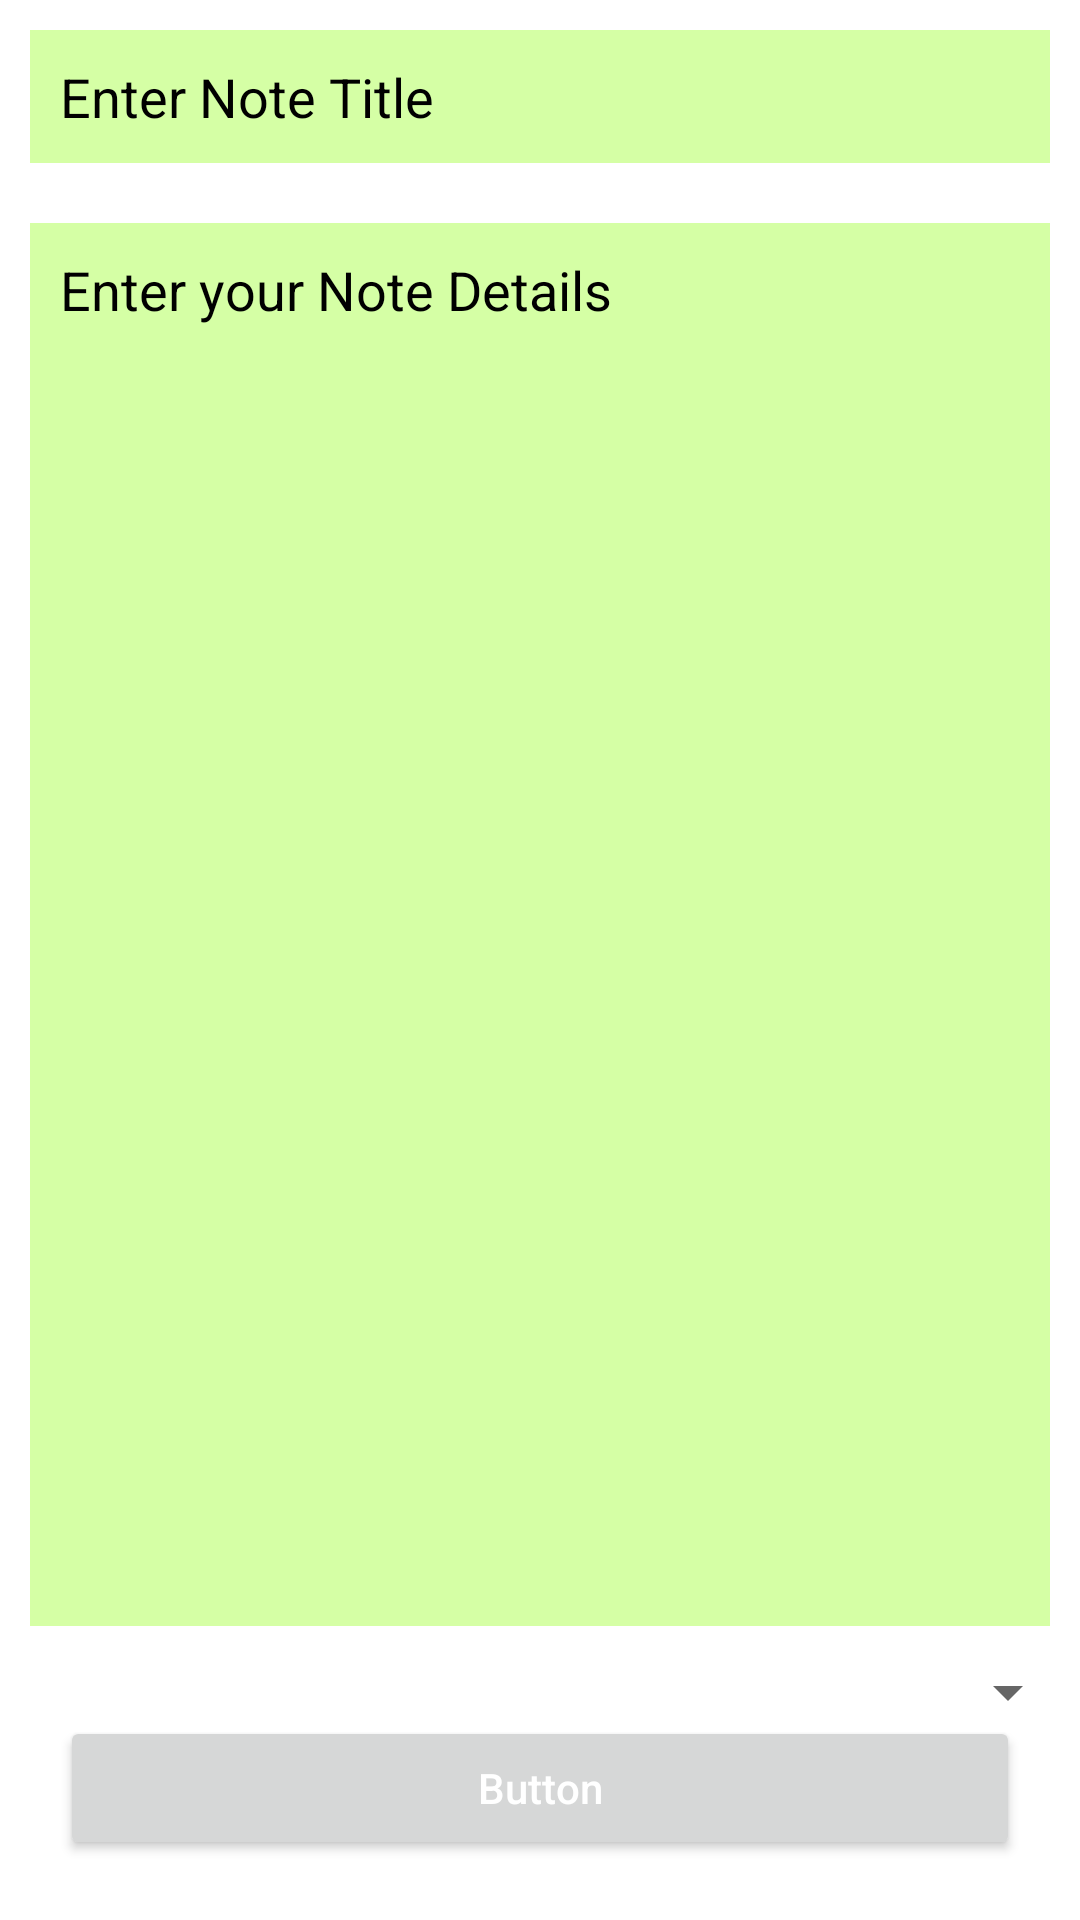

Here is an Android app screen rendered from its layout file. Give the layout XML and the strings, colors and styles it references.
<!-- AndroidManifest.xml: application theme Theme.NotesAssignment -->
<!-- res/layout/activity_add_edit_note.xml -->
<?xml version="1.0" encoding="utf-8"?>
<ScrollView
    xmlns:android="http://schemas.android.com/apk/res/android"
    xmlns:tools="http://schemas.android.com/tools"
    android:layout_width="match_parent"
    android:layout_height="match_parent"
    android:scrollbars="none"
    android:fillViewport="true"
    >

    <RelativeLayout
    android:layout_width="match_parent"
    android:layout_height="wrap_content"
    android:background="@color/white"
    tools:context=".AddEditNoteActivity">

    <EditText
        android:id="@+id/idEdtNoteName"
        android:layout_width="match_parent"
        android:layout_height="wrap_content"
        android:layout_marginStart="10dp"
        android:layout_marginLeft="10dp"
        android:layout_marginTop="10dp"
        android:layout_marginEnd="10dp"
        android:padding="10dp"
        android:layout_marginRight="10dp"
        android:layout_marginBottom="10dp"
        android:hint="Enter Note Title"
        android:background="@color/card_background"
        android:textColor="@color/black"
        android:textColorHint="@color/black" />

    <EditText
        android:id="@+id/idEdtNoteDesc"
        android:layout_width="match_parent"
        android:layout_height="match_parent"
        android:layout_above="@id/idBtn"
        android:layout_below="@id/idEdtNoteName"
        android:layout_margin="10dp"
        android:background="@color/card_background"
        android:gravity="start|top"
        android:padding="10dp"
        android:hint="Enter your Note Details"
        android:inputType="textMultiLine"
        android:singleLine="false"
        android:textColor="@color/black"
        android:textColorHint="@color/black" />

    <Spinner
        android:id="@+id/color_spinner"
        android:layout_width="match_parent"
        android:layout_height="wrap_content"
        android:layout_below="@id/idEdtNoteDesc"
        android:layout_alignParentEnd="true"
        />


    <Button
        android:id="@+id/idBtn"
        android:layout_width="match_parent"
        android:layout_height="wrap_content"
        android:layout_alignParentBottom="true"
        android:layout_marginStart="20dp"
        android:layout_marginLeft="20dp"
        android:layout_marginTop="20dp"
        android:layout_marginEnd="20dp"
        android:layout_marginRight="20dp"
        android:layout_marginBottom="20dp"
        android:text="Button"
        android:textAllCaps="false"
        android:textColor="@color/white" />


</RelativeLayout>
</ScrollView>
<!-- resources referenced by this layout -->
<resources>
  <color name="black">#FF000000</color>
  <color name="card_background">#D5FFA5</color>
  <color name="white">#FFFFFFFF</color>
  <style name="Theme.NotesAssignment" parent="Theme.MaterialComponents.DayNight.DarkActionBar">
          
          <item name="colorPrimary">@color/card_background2</item>
          <item name="colorPrimaryVariant">@color/purple_700</item>
          <item name="colorOnPrimary">@color/white</item>
          
          <item name="colorSecondary">@color/teal_200</item>
          <item name="colorSecondaryVariant">@color/teal_700</item>
          <item name="colorOnSecondary">@color/black</item>
          
          <item name="android:statusBarColor">@color/card_background2</item>
          
      </style>
  <color name="card_background2">#325E00</color>
  <color name="purple_700">#FF3700B3</color>
  <color name="teal_200">#FF03DAC5</color>
  <color name="teal_700">#FF018786</color>
</resources>
